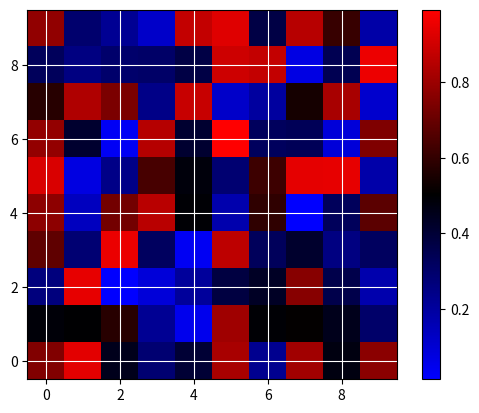

Source code (Python):
"""
Utilities for generating matplotlib plots.

.. note:
    Avoid importing these tools in the top-level namespace of the module
    since they rely on matplotlib whose startup is very slow.
"""
from __future__ import division, print_function

import numpy as np
import collections
import matplotlib as mpl
import matplotlib.cm as cmap

from matplotlib import pyplot as plt

__all__ = [
    "plot_array",
    "ArrayPlotter"
]


def plot_array(array, color_map=None, cplx_mode="abs", *args, **kwargs):
    """
    Use imshow for plotting 2D or 1D arrays.

    Example::
        plot_array(np.random.rand(10,10))

    See http://stackoverflow.com/questions/7229971/2d-grid-data-visualization-in-python

    Args:
        array:
            Array-like object (1D or 2D).
        color_map:
            color map.
        cplx_mode:
            Flag defining how to handle complex arrays. Possible values are "abs", "angle"
            "abs" means that the absolute value of the complex number is shown.
            "angle" will display the phase of the complex number in radians.

        ==============  ==============================================================
        kwargs          Meaning
        ==============  ==============================================================
        title           Title of the plot (Default: None).
        show            True to show the figure (Default).
        savefig         'abc.png' or 'abc.eps'* to save the figure to a file.
        ==============  ==============================================================

    Returns:
        `matplotlib` figure.
    """
    title = kwargs.pop("title", None)
    show = kwargs.pop("show", True)
    savefig = kwargs.pop("savefig", None)

    # Handle vectors
    array = np.atleast_2d(array)

    # Handle complex arrays.
    if np.iscomplexobj(array):
        if cplx_mode == "abs":
            array = np.abs(array)
        elif cplx_mode == "angle":
            array = np.angle(array, deg=False)
        else:
            raise ValueError("Unsupported mode %s" % cplx_mode)

    if color_map is None:
        # make a color map of fixed colors
        color_map = mpl.colors.LinearSegmentedColormap.from_list('my_colormap',
                                                                 ['blue', 'black', 'red'], 256)

    img = plt.imshow(array, interpolation='nearest', cmap=color_map, origin='lower')

    # make a color bar
    plt.colorbar(img, cmap=color_map)

    # Set grid
    plt.grid(True, color='white')

    if title:
        plt.title(title)

    if show:
        plt.show()

    fig = plt.gcf()
    if savefig is not None:
        fig.savefig(savefig)

    return fig


class ArrayPlotter(object):

    def __init__(self):
        self._arr_dict = collections.OrderedDict()

    def __len__(self):
        return len(self._arr_dict)

    def __iter__(self):
        return self._arr_dict.__iter__()

    def items(self):
        return self._arr_dict.items()

    def add_array(self, label, array):
        """Add array with the given name."""
        if label in self._arr_dict:
            raise ValueError("%s is already in %s" % (label, self._arr_dict.keys()))

        self._arr_dict[label] = array

    def add_arrays(self, labels, arr_list):
        """
        Add a list of arrays

        Args:
            labels:
                List of labels.
            arr_list:
                List of arrays.
        """
        assert len(labels) == len(arr_list)
        for (label, arr) in zip(labels, arr_list):
            self.add_array(label, arr)

    def plot(self, color_map="jet", **kwargs):
        """
        ==============  ==============================================================
        kwargs          Meaning
        ==============  ==============================================================
        title           Title of the plot (Default: None).
        show            True to show the figure (Default).
        savefig         'abc.png' or 'abc.eps'* to save the figure to a file.
        ==============  ==============================================================
        """
        title = kwargs.pop("title", None)
        show = kwargs.pop("show", True)
        savefig = kwargs.pop("savefig", None)

        # Grid parameters
        num_plots, ncols, nrows = len(self), 1, 1
        if num_plots > 1:
            ncols = 2
            nrows = (num_plots//ncols) + (num_plots % ncols)

        import matplotlib.pyplot as plt

        fig = plt.figure()

        for n, (label, arr) in enumerate(self.items()):
            fig.add_subplot(nrows, ncols, n)
            img = plt.imshow(np.abs(arr), interpolation='nearest', cmap=color_map, origin='lower')
            # make a color bar
            plt.colorbar(img, cmap=color_map)
            plt.title(label)
            # Set grid
            plt.grid(True, color='white')

        if title:
            fig.suptitle(title)

        #plt.tight_layout()

        if show:
            plt.show()

        if savefig is not None:
            fig.savefig(savefig)

        return fig


if __name__ == "__main__":
    plot_array(np.random.rand(10, 10))
